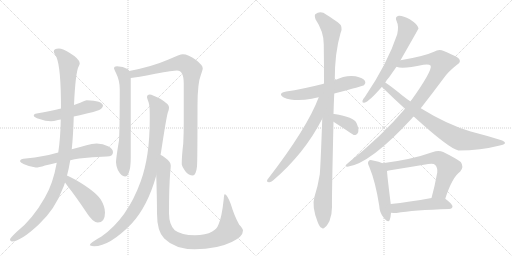
t = 0.00 s
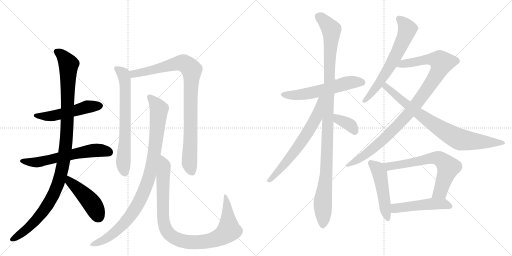
t = 3.02 s
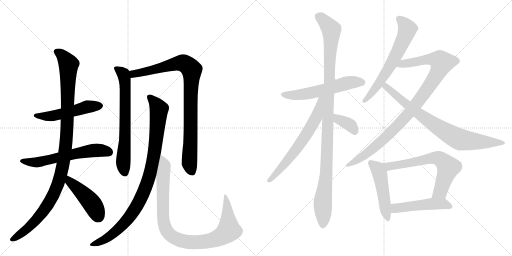
t = 6.05 s
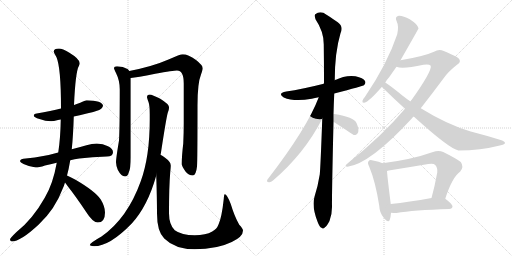
t = 9.07 s
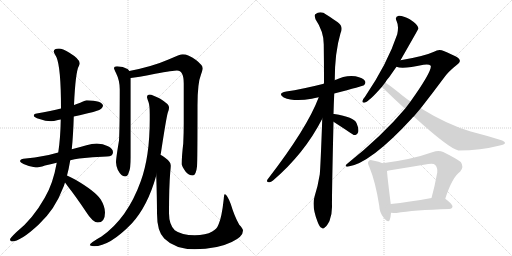
t = 12.10 s
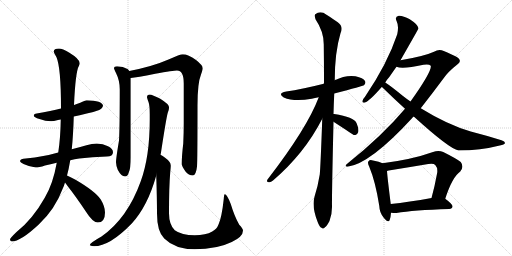
t = 15.12 s

The animated SVG that drew these frames (rendered in a browser with its animation timeline set to each time). Animation: 18 CSS @keyframes rules; one cycle of 15.12 s.

<svg version="1.1" viewBox="0 0 2048 1024" xmlns="http://www.w3.org/2000/svg">
  <g stroke="lightgray" stroke-dasharray="1,1" stroke-width="1" transform="scale(4, 4)">
    <line x1="0" y1="0" x2="256" y2="256"></line>
    <line x1="256" y1="0" x2="0" y2="256"></line>
    <line x1="128" y1="0" x2="128" y2="256"></line>
    <line x1="0" y1="128" x2="256" y2="128"></line>
    <line x1="256" y1="0" x2="512" y2="256"></line>
    <line x1="512" y1="0" x2="256" y2="256"></line>
    <line x1="384" y1="0" x2="384" y2="256"></line>
    <line x1="256" y1="128" x2="512" y2="128"></line>
  </g>
<g transform="scale(1, -1) translate(0, -850)">
   <style type="text/css">
    @keyframes keyframes0 {
      from {
       stroke: black;
       stroke-dashoffset: 519;
       stroke-width: 128;
       }
       63% {
       animation-timing-function: step-end;
       stroke: black;
       stroke-dashoffset: 0;
       stroke-width: 128;
       }
       to {
       stroke: black;
       stroke-width: 1024;
       }
       }
       #make-me-a-hanzi-animation-0 {
         animation: keyframes0 0.672363s both;
         animation-delay: 0.000000s;
         animation-timing-function: linear;
       }
    @keyframes keyframes1 {
      from {
       stroke: black;
       stroke-dashoffset: 609;
       stroke-width: 128;
       }
       66% {
       animation-timing-function: step-end;
       stroke: black;
       stroke-dashoffset: 0;
       stroke-width: 128;
       }
       to {
       stroke: black;
       stroke-width: 1024;
       }
       }
       #make-me-a-hanzi-animation-1 {
         animation: keyframes1 0.745605s both;
         animation-delay: 0.672363s;
         animation-timing-function: linear;
       }
    @keyframes keyframes2 {
      from {
       stroke: black;
       stroke-dashoffset: 1104;
       stroke-width: 128;
       }
       78% {
       animation-timing-function: step-end;
       stroke: black;
       stroke-dashoffset: 0;
       stroke-width: 128;
       }
       to {
       stroke: black;
       stroke-width: 1024;
       }
       }
       #make-me-a-hanzi-animation-2 {
         animation: keyframes2 1.148438s both;
         animation-delay: 1.417969s;
         animation-timing-function: linear;
       }
    @keyframes keyframes3 {
      from {
       stroke: black;
       stroke-dashoffset: 456;
       stroke-width: 128;
       }
       60% {
       animation-timing-function: step-end;
       stroke: black;
       stroke-dashoffset: 0;
       stroke-width: 128;
       }
       to {
       stroke: black;
       stroke-width: 1024;
       }
       }
       #make-me-a-hanzi-animation-3 {
         animation: keyframes3 0.621094s both;
         animation-delay: 2.566406s;
         animation-timing-function: linear;
       }
    @keyframes keyframes4 {
      from {
       stroke: black;
       stroke-dashoffset: 689;
       stroke-width: 128;
       }
       69% {
       animation-timing-function: step-end;
       stroke: black;
       stroke-dashoffset: 0;
       stroke-width: 128;
       }
       to {
       stroke: black;
       stroke-width: 1024;
       }
       }
       #make-me-a-hanzi-animation-4 {
         animation: keyframes4 0.810710s both;
         animation-delay: 3.187500s;
         animation-timing-function: linear;
       }
    @keyframes keyframes5 {
      from {
       stroke: black;
       stroke-dashoffset: 924;
       stroke-width: 128;
       }
       75% {
       animation-timing-function: step-end;
       stroke: black;
       stroke-dashoffset: 0;
       stroke-width: 128;
       }
       to {
       stroke: black;
       stroke-width: 1024;
       }
       }
       #make-me-a-hanzi-animation-5 {
         animation: keyframes5 1.001953s both;
         animation-delay: 3.998210s;
         animation-timing-function: linear;
       }
    @keyframes keyframes6 {
      from {
       stroke: black;
       stroke-dashoffset: 962;
       stroke-width: 128;
       }
       76% {
       animation-timing-function: step-end;
       stroke: black;
       stroke-dashoffset: 0;
       stroke-width: 128;
       }
       to {
       stroke: black;
       stroke-width: 1024;
       }
       }
       #make-me-a-hanzi-animation-6 {
         animation: keyframes6 1.032878s both;
         animation-delay: 5.000163s;
         animation-timing-function: linear;
       }
    @keyframes keyframes7 {
      from {
       stroke: black;
       stroke-dashoffset: 974;
       stroke-width: 128;
       }
       76% {
       animation-timing-function: step-end;
       stroke: black;
       stroke-dashoffset: 0;
       stroke-width: 128;
       }
       to {
       stroke: black;
       stroke-width: 1024;
       }
       }
       #make-me-a-hanzi-animation-7 {
         animation: keyframes7 1.042643s both;
         animation-delay: 6.033040s;
         animation-timing-function: linear;
       }
    @keyframes keyframes8 {
      from {
       stroke: black;
       stroke-dashoffset: 575;
       stroke-width: 128;
       }
       65% {
       animation-timing-function: step-end;
       stroke: black;
       stroke-dashoffset: 0;
       stroke-width: 128;
       }
       to {
       stroke: black;
       stroke-width: 1024;
       }
       }
       #make-me-a-hanzi-animation-8 {
         animation: keyframes8 0.717936s both;
         animation-delay: 7.075684s;
         animation-timing-function: linear;
       }
    @keyframes keyframes9 {
      from {
       stroke: black;
       stroke-dashoffset: 1111;
       stroke-width: 128;
       }
       78% {
       animation-timing-function: step-end;
       stroke: black;
       stroke-dashoffset: 0;
       stroke-width: 128;
       }
       to {
       stroke: black;
       stroke-width: 1024;
       }
       }
       #make-me-a-hanzi-animation-9 {
         animation: keyframes9 1.154134s both;
         animation-delay: 7.793620s;
         animation-timing-function: linear;
       }
    @keyframes keyframes10 {
      from {
       stroke: black;
       stroke-dashoffset: 654;
       stroke-width: 128;
       }
       68% {
       animation-timing-function: step-end;
       stroke: black;
       stroke-dashoffset: 0;
       stroke-width: 128;
       }
       to {
       stroke: black;
       stroke-width: 1024;
       }
       }
       #make-me-a-hanzi-animation-10 {
         animation: keyframes10 0.782227s both;
         animation-delay: 8.947754s;
         animation-timing-function: linear;
       }
    @keyframes keyframes11 {
      from {
       stroke: black;
       stroke-dashoffset: 370;
       stroke-width: 128;
       }
       55% {
       animation-timing-function: step-end;
       stroke: black;
       stroke-dashoffset: 0;
       stroke-width: 128;
       }
       to {
       stroke: black;
       stroke-width: 1024;
       }
       }
       #make-me-a-hanzi-animation-11 {
         animation: keyframes11 0.551107s both;
         animation-delay: 9.729980s;
         animation-timing-function: linear;
       }
    @keyframes keyframes12 {
      from {
       stroke: black;
       stroke-dashoffset: 645;
       stroke-width: 128;
       }
       68% {
       animation-timing-function: step-end;
       stroke: black;
       stroke-dashoffset: 0;
       stroke-width: 128;
       }
       to {
       stroke: black;
       stroke-width: 1024;
       }
       }
       #make-me-a-hanzi-animation-12 {
         animation: keyframes12 0.774902s both;
         animation-delay: 10.281087s;
         animation-timing-function: linear;
       }
    @keyframes keyframes13 {
      from {
       stroke: black;
       stroke-dashoffset: 1001;
       stroke-width: 128;
       }
       77% {
       animation-timing-function: step-end;
       stroke: black;
       stroke-dashoffset: 0;
       stroke-width: 128;
       }
       to {
       stroke: black;
       stroke-width: 1024;
       }
       }
       #make-me-a-hanzi-animation-13 {
         animation: keyframes13 1.064616s both;
         animation-delay: 11.055990s;
         animation-timing-function: linear;
       }
    @keyframes keyframes14 {
      from {
       stroke: black;
       stroke-dashoffset: 805;
       stroke-width: 128;
       }
       72% {
       animation-timing-function: step-end;
       stroke: black;
       stroke-dashoffset: 0;
       stroke-width: 128;
       }
       to {
       stroke: black;
       stroke-width: 1024;
       }
       }
       #make-me-a-hanzi-animation-14 {
         animation: keyframes14 0.905111s both;
         animation-delay: 12.120605s;
         animation-timing-function: linear;
       }
    @keyframes keyframes15 {
      from {
       stroke: black;
       stroke-dashoffset: 492;
       stroke-width: 128;
       }
       62% {
       animation-timing-function: step-end;
       stroke: black;
       stroke-dashoffset: 0;
       stroke-width: 128;
       }
       to {
       stroke: black;
       stroke-width: 1024;
       }
       }
       #make-me-a-hanzi-animation-15 {
         animation: keyframes15 0.650391s both;
         animation-delay: 13.025716s;
         animation-timing-function: linear;
       }
    @keyframes keyframes16 {
      from {
       stroke: black;
       stroke-dashoffset: 667;
       stroke-width: 128;
       }
       68% {
       animation-timing-function: step-end;
       stroke: black;
       stroke-dashoffset: 0;
       stroke-width: 128;
       }
       to {
       stroke: black;
       stroke-width: 1024;
       }
       }
       #make-me-a-hanzi-animation-16 {
         animation: keyframes16 0.792806s both;
         animation-delay: 13.676107s;
         animation-timing-function: linear;
       }
    @keyframes keyframes17 {
      from {
       stroke: black;
       stroke-dashoffset: 494;
       stroke-width: 128;
       }
       62% {
       animation-timing-function: step-end;
       stroke: black;
       stroke-dashoffset: 0;
       stroke-width: 128;
       }
       to {
       stroke: black;
       stroke-width: 1024;
       }
       }
       #make-me-a-hanzi-animation-17 {
         animation: keyframes17 0.652018s both;
         animation-delay: 14.468913s;
         animation-timing-function: linear;
       }
</style>
<path d="M 347 449 Q 340 449 321 439 Q 311 435 296 430 L 244 416 Q 205 407 147 396 Q 135 395 135 388 Q 135 381 158 374 Q 182 365 204 365 Q 214 365 232 370 Q 237 371 243 372 L 295 384 Q 317 389 347 396 Q 371 400 397 410 Q 411 417 412 428 Q 409 447 347 449 Z" fill="lightgray"></path> 
<path d="M 233 240 Q 202 231 173 226 Q 140 219 103 216 Q 81 216 80 205 Q 81 200 94 194 Q 120 182 143 180 Q 155 180 180 188 Q 201 193 227 199 L 281 209 Q 298 213 317 216 Q 368 222 427 224 Q 452 224 452 241 Q 452 255 432 265 Q 412 276 387 276 Q 368 276 346 269 Q 315 260 287 253 L 233 240 Z" fill="lightgray"></path> 
<path d="M 296 430 Q 302 562 315 585 Q 319 594 319 597 Q 319 614 276 640 Q 250 656 236 656 Q 215 656 215 644 Q 215 640 226 621 Q 244 579 244 416 L 243 372 Q 242 300 233 240 L 227 199 Q 212 114 179 59 Q 130 -28 65 -79 Q 40 -103 40 -108 Q 40 -114 47 -116 Q 82 -116 155 -48 Q 221 14 251 96 Q 256 106 260 120 L 268 148 Q 275 173 281 209 L 287 253 Q 293 310 295 384 L 296 430 Z" fill="lightgray"></path> 
<path d="M 260 120 Q 266 112 274 101 Q 304 63 344 3 Q 371 -40 391 -40 Q 420 -40 420 0 Q 420 24 403 52 Q 381 85 302 131 Q 284 141 268 148 C 241 160 242 144 260 120 Z" fill="lightgray"></path> 
<path d="M 468 585 Q 456 585 456 577 Q 456 574 464 558 Q 479 528 479 493 Q 479 342 476 288 Q 464 216 464 201 Q 464 190 471 171 Q 485 144 500 144 Q 511 144 515 160 Q 523 177 523 220 L 523 538 L 517 566 Q 515 571 510 574 Q 493 584 468 585 Z" fill="lightgray"></path> 
<path d="M 523 538 Q 546 540 621 555 Q 694 568 708 568 Q 735 568 735 516 L 735 357 Q 735 321 733 276 Q 727 227 727 193 Q 727 186 742 164 Q 755 148 771 148 Q 784 148 788 184 Q 790 211 790 429 Q 790 518 804 552 Q 811 571 811 577 Q 811 589 784 610 Q 753 633 731 633 Q 721 633 674 612 Q 610 584 517 566 C 488 560 493 534 523 538 Z" fill="lightgray"></path> 
<path d="M 599 472 Q 588 472 588 461 Q 588 458 594 442 Q 599 428 599 394 L 599 373 Q 599 223 563 125 Q 510 -23 406 -96 Q 359 -122 359 -131 Q 368 -135 376 -135 Q 439 -135 527 -44 Q 591 26 625 148 L 642 231 Q 644 239 645 247 Q 665 378 671 399 Q 676 411 676 418 L 676 422 Q 676 433 641 455 Q 609 471 599 472 Z" fill="lightgray"></path> 
<path d="M 625 148 Q 628 54 628 -3 Q 628 -76 657 -104 Q 700 -147 779 -147 Q 868 -147 927 -118 Q 972 -97 972 -72 Q 972 -65 957 -49 Q 938 -16 923 34 Q 908 73 899 73 Q 896 73 895 54 Q 887 -20 874 -48 Q 868 -65 849 -76 Q 823 -91 779 -91 Q 726 -91 699 -71 Q 676 -48 676 -3 Q 676 104 681 162 Q 683 182 683 188 Q 683 203 659 220 Q 651 226 642 231 C 622 244 624 178 625 148 Z" fill="lightgray"></path> 
<path d="M 1337 476 Q 1452 506 1456 509 Q 1465 518 1460 526 Q 1453 538 1422 545 Q 1383 551 1339 529 L 1295 515 Q 1208 493 1145 484 Q 1108 477 1135 460 Q 1177 442 1247 455 Q 1259 458 1275 461 L 1337 476 Z" fill="lightgray"></path> 
<path d="M 1334 394 Q 1335 434 1337 476 L 1339 529 Q 1339 640 1362 717 Q 1375 744 1351 761 Q 1335 773 1306 791 Q 1282 809 1261 793 Q 1257 789 1262 773 Q 1295 724 1295 673 Q 1296 600 1296 517 Q 1295 517 1295 515 L 1289 375 Q 1282 179 1279 152 Q 1272 107 1258 63 Q 1246 24 1271 -39 Q 1278 -58 1286 -61 Q 1292 -68 1300 -59 Q 1307 -55 1318 -34 Q 1328 -9 1328 22 Q 1327 64 1334 363 L 1334 394 Z" fill="lightgray"></path> 
<path d="M 1275 461 Q 1229 338 1070 132 Q 1064 122 1076 121 Q 1083 120 1092 128 Q 1218 236 1289 375 C 1348 487 1286 489 1275 461 Z" fill="lightgray"></path> 
<path d="M 1334 363 Q 1412 312 1415 310 Q 1418 310 1422 310 Q 1429 311 1433 322 Q 1436 335 1426 358 Q 1416 382 1337 394 Q 1336 395 1334 394 C 1304 395 1309 379 1334 363 Z" fill="lightgray"></path> 
<path d="M 1602 609 Q 1674 735 1674 736 Q 1673 739 1672 742 Q 1668 754 1639 773 Q 1612 788 1595 787 Q 1577 783 1587 764 Q 1596 746 1589 713 Q 1550 596 1460 463 Q 1451 453 1450 447 Q 1447 437 1460 440 Q 1478 446 1527 502 L 1541 520 Q 1548 532 1558 543 Q 1571 562 1586 583 L 1602 609 Z" fill="lightgray"></path> 
<path d="M 1683 417 Q 1726 472 1773 535 Q 1792 563 1828 591 Q 1844 601 1838 611 Q 1837 621 1775 646 Q 1756 656 1736 643 Q 1697 625 1602 609 C 1572 604 1556 588 1586 583 Q 1610 573 1694 591 Q 1716 595 1723 587 Q 1729 566 1642 444 L 1620 415 Q 1529 307 1390 196 Q 1375 184 1390 183 Q 1481 195 1648 377 Q 1651 381 1655 384 L 1683 417 Z" fill="lightgray"></path> 
<path d="M 1655 384 Q 1797 255 1834 248 Q 1922 248 1999 268 Q 2018 272 2020 277 Q 2021 284 2006 289 Q 1949 307 1883 324 Q 1790 351 1683 417 L 1642 444 Q 1627 454 1612 466 Q 1563 506 1541 520 C 1516 537 1505 522 1527 502 Q 1530 501 1533 497 Q 1576 455 1620 415 L 1655 384 Z" fill="lightgray"></path> 
<path d="M 1530 197 Q 1518 203 1492 208 Q 1479 212 1475 206 Q 1468 200 1477 183 Q 1502 123 1517 27 Q 1518 -1 1535 -21 Q 1554 -45 1559 -29 Q 1563 -17 1564 -1 L 1563 34 Q 1550 137 1548 166 C 1546 190 1546 190 1530 197 Z" fill="lightgray"></path> 
<path d="M 1781 55 Q 1809 142 1841 164 Q 1857 183 1843 202 Q 1827 215 1773 242 Q 1754 251 1732 242 Q 1648 212 1530 197 C 1500 193 1519 159 1548 166 Q 1551 167 1555 168 Q 1636 181 1713 194 Q 1734 198 1741 190 Q 1751 180 1749 160 Q 1739 105 1726 58 C 1718 29 1772 27 1781 55 Z" fill="lightgray"></path> 
<path d="M 1564 -1 Q 1573 -2 1586 -2 Q 1653 10 1797 14 Q 1809 15 1810 24 Q 1811 33 1781 55 C 1767 65 1756 63 1726 58 Q 1635 42 1563 34 C 1533 31 1534 1 1564 -1 Z" fill="lightgray"></path> 
      <clipPath id="make-me-a-hanzi-clip-0">
      <path d="M 347 449 Q 340 449 321 439 Q 311 435 296 430 L 244 416 Q 205 407 147 396 Q 135 395 135 388 Q 135 381 158 374 Q 182 365 204 365 Q 214 365 232 370 Q 237 371 243 372 L 295 384 Q 317 389 347 396 Q 371 400 397 410 Q 411 417 412 428 Q 409 447 347 449 Z" fill="lightgray"></path>
      </clipPath>
      <path clip-path="url(#make-me-a-hanzi-clip-0)" d="M 143 389 L 208 386 L 357 425 L 401 427 " fill="none" id="make-me-a-hanzi-animation-0" stroke-dasharray="391 782" stroke-linecap="round"></path>

      <clipPath id="make-me-a-hanzi-clip-1">
      <path d="M 233 240 Q 202 231 173 226 Q 140 219 103 216 Q 81 216 80 205 Q 81 200 94 194 Q 120 182 143 180 Q 155 180 180 188 Q 201 193 227 199 L 281 209 Q 298 213 317 216 Q 368 222 427 224 Q 452 224 452 241 Q 452 255 432 265 Q 412 276 387 276 Q 368 276 346 269 Q 315 260 287 253 L 233 240 Z" fill="lightgray"></path>
      </clipPath>
      <path clip-path="url(#make-me-a-hanzi-clip-1)" d="M 87 206 L 146 200 L 360 247 L 393 250 L 434 242 " fill="none" id="make-me-a-hanzi-animation-1" stroke-dasharray="481 962" stroke-linecap="round"></path>

      <clipPath id="make-me-a-hanzi-clip-2">
      <path d="M 296 430 Q 302 562 315 585 Q 319 594 319 597 Q 319 614 276 640 Q 250 656 236 656 Q 215 656 215 644 Q 215 640 226 621 Q 244 579 244 416 L 243 372 Q 242 300 233 240 L 227 199 Q 212 114 179 59 Q 130 -28 65 -79 Q 40 -103 40 -108 Q 40 -114 47 -116 Q 82 -116 155 -48 Q 221 14 251 96 Q 256 106 260 120 L 268 148 Q 275 173 281 209 L 287 253 Q 293 310 295 384 L 296 430 Z" fill="lightgray"></path>
      </clipPath>
      <path clip-path="url(#make-me-a-hanzi-clip-2)" d="M 226 644 L 255 622 L 275 593 L 267 316 L 246 161 L 226 97 L 184 20 L 134 -43 L 48 -108 " fill="none" id="make-me-a-hanzi-animation-2" stroke-dasharray="976 1952" stroke-linecap="round"></path>

      <clipPath id="make-me-a-hanzi-clip-3">
      <path d="M 260 120 Q 266 112 274 101 Q 304 63 344 3 Q 371 -40 391 -40 Q 420 -40 420 0 Q 420 24 403 52 Q 381 85 302 131 Q 284 141 268 148 C 241 160 242 144 260 120 Z" fill="lightgray"></path>
      </clipPath>
      <path clip-path="url(#make-me-a-hanzi-clip-3)" d="M 271 140 L 279 124 L 366 38 L 393 -15 " fill="none" id="make-me-a-hanzi-animation-3" stroke-dasharray="328 656" stroke-linecap="round"></path>

      <clipPath id="make-me-a-hanzi-clip-4">
      <path d="M 468 585 Q 456 585 456 577 Q 456 574 464 558 Q 479 528 479 493 Q 479 342 476 288 Q 464 216 464 201 Q 464 190 471 171 Q 485 144 500 144 Q 511 144 515 160 Q 523 177 523 220 L 523 538 L 517 566 Q 515 571 510 574 Q 493 584 468 585 Z" fill="lightgray"></path>
      </clipPath>
      <path clip-path="url(#make-me-a-hanzi-clip-4)" d="M 465 576 L 494 554 L 501 514 L 501 307 L 493 203 L 499 159 " fill="none" id="make-me-a-hanzi-animation-4" stroke-dasharray="561 1122" stroke-linecap="round"></path>

      <clipPath id="make-me-a-hanzi-clip-5">
      <path d="M 523 538 Q 546 540 621 555 Q 694 568 708 568 Q 735 568 735 516 L 735 357 Q 735 321 733 276 Q 727 227 727 193 Q 727 186 742 164 Q 755 148 771 148 Q 784 148 788 184 Q 790 211 790 429 Q 790 518 804 552 Q 811 571 811 577 Q 811 589 784 610 Q 753 633 731 633 Q 721 633 674 612 Q 610 584 517 566 C 488 560 493 534 523 538 Z" fill="lightgray"></path>
      </clipPath>
      <path clip-path="url(#make-me-a-hanzi-clip-5)" d="M 526 546 L 545 557 L 629 573 L 714 598 L 738 596 L 767 571 L 758 196 L 768 163 " fill="none" id="make-me-a-hanzi-animation-5" stroke-dasharray="796 1592" stroke-linecap="round"></path>

      <clipPath id="make-me-a-hanzi-clip-6">
      <path d="M 599 472 Q 588 472 588 461 Q 588 458 594 442 Q 599 428 599 394 L 599 373 Q 599 223 563 125 Q 510 -23 406 -96 Q 359 -122 359 -131 Q 368 -135 376 -135 Q 439 -135 527 -44 Q 591 26 625 148 L 642 231 Q 644 239 645 247 Q 665 378 671 399 Q 676 411 676 418 L 676 422 Q 676 433 641 455 Q 609 471 599 472 Z" fill="lightgray"></path>
      </clipPath>
      <path clip-path="url(#make-me-a-hanzi-clip-6)" d="M 600 460 L 636 413 L 622 263 L 605 174 L 582 99 L 544 20 L 491 -50 L 431 -101 L 364 -130 " fill="none" id="make-me-a-hanzi-animation-6" stroke-dasharray="834 1668" stroke-linecap="round"></path>

      <clipPath id="make-me-a-hanzi-clip-7">
      <path d="M 625 148 Q 628 54 628 -3 Q 628 -76 657 -104 Q 700 -147 779 -147 Q 868 -147 927 -118 Q 972 -97 972 -72 Q 972 -65 957 -49 Q 938 -16 923 34 Q 908 73 899 73 Q 896 73 895 54 Q 887 -20 874 -48 Q 868 -65 849 -76 Q 823 -91 779 -91 Q 726 -91 699 -71 Q 676 -48 676 -3 Q 676 104 681 162 Q 683 182 683 188 Q 683 203 659 220 Q 651 226 642 231 C 622 244 624 178 625 148 Z" fill="lightgray"></path>
      </clipPath>
      <path clip-path="url(#make-me-a-hanzi-clip-7)" d="M 643 223 L 658 190 L 651 104 L 656 -45 L 668 -76 L 697 -102 L 743 -117 L 819 -117 L 861 -107 L 904 -83 L 915 -71 L 915 -59 L 901 69 " fill="none" id="make-me-a-hanzi-animation-7" stroke-dasharray="846 1692" stroke-linecap="round"></path>

      <clipPath id="make-me-a-hanzi-clip-8">
      <path d="M 1337 476 Q 1452 506 1456 509 Q 1465 518 1460 526 Q 1453 538 1422 545 Q 1383 551 1339 529 L 1295 515 Q 1208 493 1145 484 Q 1108 477 1135 460 Q 1177 442 1247 455 Q 1259 458 1275 461 L 1337 476 Z" fill="lightgray"></path>
      </clipPath>
      <path clip-path="url(#make-me-a-hanzi-clip-8)" d="M 1137 473 L 1219 473 L 1403 521 L 1450 519 " fill="none" id="make-me-a-hanzi-animation-8" stroke-dasharray="447 894" stroke-linecap="round"></path>

      <clipPath id="make-me-a-hanzi-clip-9">
      <path d="M 1334 394 Q 1335 434 1337 476 L 1339 529 Q 1339 640 1362 717 Q 1375 744 1351 761 Q 1335 773 1306 791 Q 1282 809 1261 793 Q 1257 789 1262 773 Q 1295 724 1295 673 Q 1296 600 1296 517 Q 1295 517 1295 515 L 1289 375 Q 1282 179 1279 152 Q 1272 107 1258 63 Q 1246 24 1271 -39 Q 1278 -58 1286 -61 Q 1292 -68 1300 -59 Q 1307 -55 1318 -34 Q 1328 -9 1328 22 Q 1327 64 1334 363 L 1334 394 Z" fill="lightgray"></path>
      </clipPath>
      <path clip-path="url(#make-me-a-hanzi-clip-9)" d="M 1273 786 L 1288 776 L 1325 731 L 1307 190 L 1291 42 L 1291 -47 " fill="none" id="make-me-a-hanzi-animation-9" stroke-dasharray="983 1966" stroke-linecap="round"></path>

      <clipPath id="make-me-a-hanzi-clip-10">
      <path d="M 1275 461 Q 1229 338 1070 132 Q 1064 122 1076 121 Q 1083 120 1092 128 Q 1218 236 1289 375 C 1348 487 1286 489 1275 461 Z" fill="lightgray"></path>
      </clipPath>
      <path clip-path="url(#make-me-a-hanzi-clip-10)" d="M 1290 458 L 1282 453 L 1264 379 L 1235 326 L 1145 201 L 1078 129 " fill="none" id="make-me-a-hanzi-animation-10" stroke-dasharray="526 1052" stroke-linecap="round"></path>

      <clipPath id="make-me-a-hanzi-clip-11">
      <path d="M 1334 363 Q 1412 312 1415 310 Q 1418 310 1422 310 Q 1429 311 1433 322 Q 1436 335 1426 358 Q 1416 382 1337 394 Q 1336 395 1334 394 C 1304 395 1309 379 1334 363 Z" fill="lightgray"></path>
      </clipPath>
      <path clip-path="url(#make-me-a-hanzi-clip-11)" d="M 1336 386 L 1346 384 L 1353 370 L 1403 348 L 1419 318 " fill="none" id="make-me-a-hanzi-animation-11" stroke-dasharray="242 484" stroke-linecap="round"></path>

      <clipPath id="make-me-a-hanzi-clip-12">
      <path d="M 1602 609 Q 1674 735 1674 736 Q 1673 739 1672 742 Q 1668 754 1639 773 Q 1612 788 1595 787 Q 1577 783 1587 764 Q 1596 746 1589 713 Q 1550 596 1460 463 Q 1451 453 1450 447 Q 1447 437 1460 440 Q 1478 446 1527 502 L 1541 520 Q 1548 532 1558 543 Q 1571 562 1586 583 L 1602 609 Z" fill="lightgray"></path>
      </clipPath>
      <path clip-path="url(#make-me-a-hanzi-clip-12)" d="M 1596 774 L 1609 765 L 1629 734 L 1609 678 L 1588 633 L 1508 504 L 1458 448 " fill="none" id="make-me-a-hanzi-animation-12" stroke-dasharray="517 1034" stroke-linecap="round"></path>

      <clipPath id="make-me-a-hanzi-clip-13">
      <path d="M 1683 417 Q 1726 472 1773 535 Q 1792 563 1828 591 Q 1844 601 1838 611 Q 1837 621 1775 646 Q 1756 656 1736 643 Q 1697 625 1602 609 C 1572 604 1556 588 1586 583 Q 1610 573 1694 591 Q 1716 595 1723 587 Q 1729 566 1642 444 L 1620 415 Q 1529 307 1390 196 Q 1375 184 1390 183 Q 1481 195 1648 377 Q 1651 381 1655 384 L 1683 417 Z" fill="lightgray"></path>
      </clipPath>
      <path clip-path="url(#make-me-a-hanzi-clip-13)" d="M 1592 588 L 1615 597 L 1716 613 L 1744 612 L 1768 600 L 1728 521 L 1609 366 L 1466 235 L 1393 190 " fill="none" id="make-me-a-hanzi-animation-13" stroke-dasharray="873 1746" stroke-linecap="round"></path>

      <clipPath id="make-me-a-hanzi-clip-14">
      <path d="M 1655 384 Q 1797 255 1834 248 Q 1922 248 1999 268 Q 2018 272 2020 277 Q 2021 284 2006 289 Q 1949 307 1883 324 Q 1790 351 1683 417 L 1642 444 Q 1627 454 1612 466 Q 1563 506 1541 520 C 1516 537 1505 522 1527 502 Q 1530 501 1533 497 Q 1576 455 1620 415 L 1655 384 Z" fill="lightgray"></path>
      </clipPath>
      <path clip-path="url(#make-me-a-hanzi-clip-14)" d="M 1534 504 L 1544 503 L 1698 377 L 1832 295 L 1871 287 L 2014 278 " fill="none" id="make-me-a-hanzi-animation-14" stroke-dasharray="677 1354" stroke-linecap="round"></path>

      <clipPath id="make-me-a-hanzi-clip-15">
      <path d="M 1530 197 Q 1518 203 1492 208 Q 1479 212 1475 206 Q 1468 200 1477 183 Q 1502 123 1517 27 Q 1518 -1 1535 -21 Q 1554 -45 1559 -29 Q 1563 -17 1564 -1 L 1563 34 Q 1550 137 1548 166 C 1546 190 1546 190 1530 197 Z" fill="lightgray"></path>
      </clipPath>
      <path clip-path="url(#make-me-a-hanzi-clip-15)" d="M 1483 198 L 1507 178 L 1518 157 L 1548 -22 " fill="none" id="make-me-a-hanzi-animation-15" stroke-dasharray="364 728" stroke-linecap="round"></path>

      <clipPath id="make-me-a-hanzi-clip-16">
      <path d="M 1781 55 Q 1809 142 1841 164 Q 1857 183 1843 202 Q 1827 215 1773 242 Q 1754 251 1732 242 Q 1648 212 1530 197 C 1500 193 1519 159 1548 166 Q 1551 167 1555 168 Q 1636 181 1713 194 Q 1734 198 1741 190 Q 1751 180 1749 160 Q 1739 105 1726 58 C 1718 29 1772 27 1781 55 Z" fill="lightgray"></path>
      </clipPath>
      <path clip-path="url(#make-me-a-hanzi-clip-16)" d="M 1539 196 L 1560 185 L 1733 218 L 1767 210 L 1793 181 L 1761 83 L 1733 63 " fill="none" id="make-me-a-hanzi-animation-16" stroke-dasharray="539 1078" stroke-linecap="round"></path>

      <clipPath id="make-me-a-hanzi-clip-17">
      <path d="M 1564 -1 Q 1573 -2 1586 -2 Q 1653 10 1797 14 Q 1809 15 1810 24 Q 1811 33 1781 55 C 1767 65 1756 63 1726 58 Q 1635 42 1563 34 C 1533 31 1534 1 1564 -1 Z" fill="lightgray"></path>
      </clipPath>
      <path clip-path="url(#make-me-a-hanzi-clip-17)" d="M 1569 5 L 1585 18 L 1722 35 L 1773 35 L 1800 25 " fill="none" id="make-me-a-hanzi-animation-17" stroke-dasharray="366 732" stroke-linecap="round"></path>

</g>
</svg>
